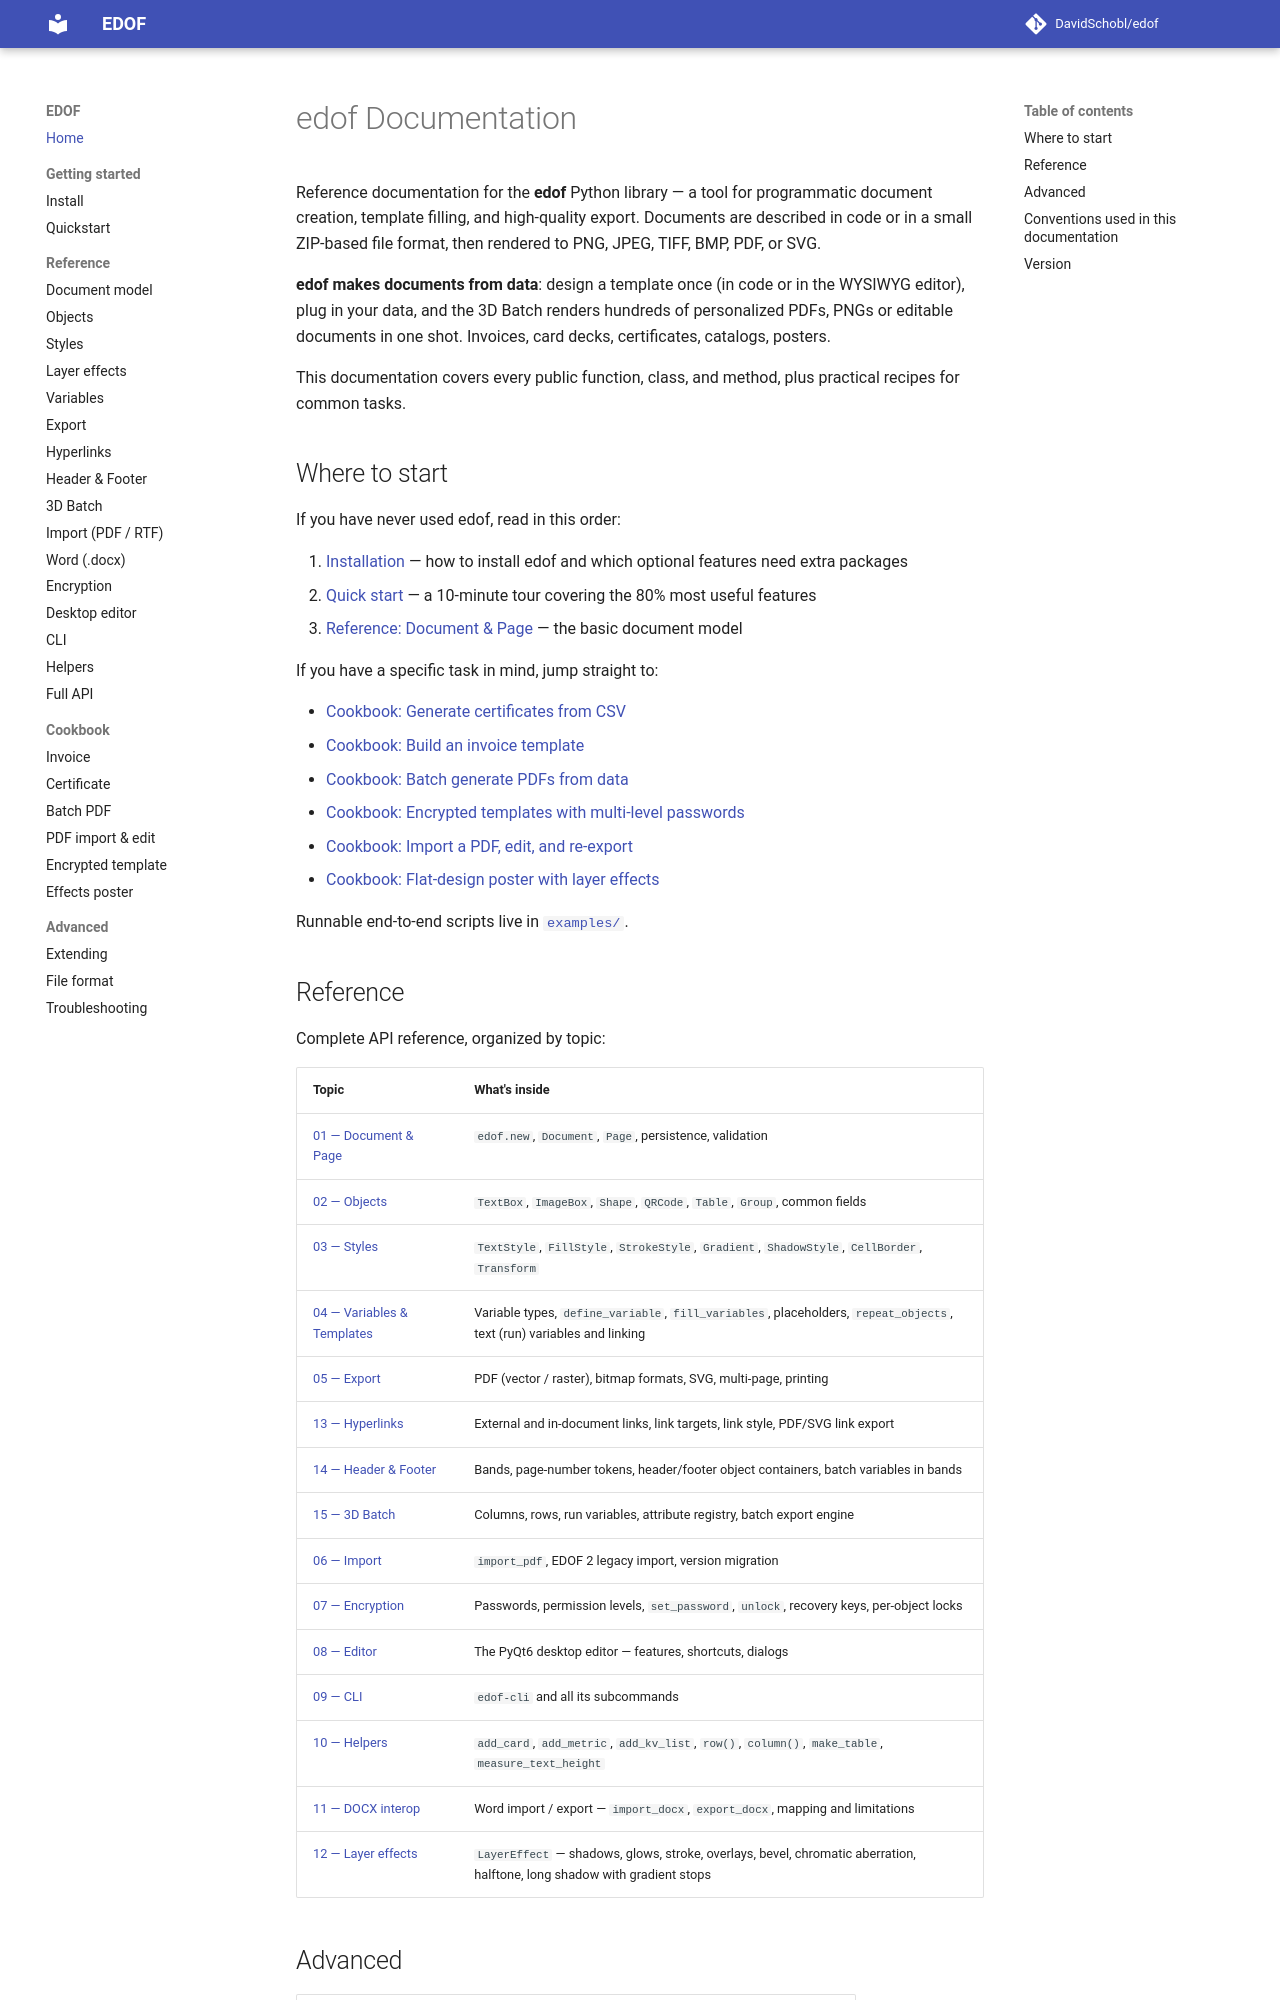

repository: DavidSchobl/edof · page: index.html · generator: mkdocs

# edof Documentation

Reference documentation for the **edof** Python library — a tool for programmatic document creation, template filling, and high-quality export. Documents are described in code or in a small ZIP-based file format, then rendered to PNG, JPEG, TIFF, BMP, PDF, or SVG.

**edof makes documents from data**: design a template once (in code or in the WYSIWYG editor), plug in your data, and the 3D Batch renders hundreds of personalized PDFs, PNGs or editable documents in one shot. Invoices, card decks, certificates, catalogs, posters.

This documentation covers every public function, class, and method, plus practical recipes for common tasks.

## Where to start

If you have never used edof, read in this order:

1. [Installation](INSTALL.md) — how to install edof and which optional features need extra packages
2. [Quick start](QUICKSTART.md) — a 10-minute tour covering the 80% most useful features
3. [Reference: Document & Page](reference/01-document.md) — the basic document model

If you have a specific task in mind, jump straight to:

- [Cookbook: Generate certificates from CSV](cookbook/certificate.md)
- [Cookbook: Build an invoice template](cookbook/invoice.md)
- [Cookbook: Batch generate PDFs from data](cookbook/batch-pdf.md)
- [Cookbook: Encrypted templates with multi-level passwords](cookbook/encrypted-template.md)
- [Cookbook: Import a PDF, edit, and re-export](cookbook/pdf-import-edit.md)
- [Cookbook: Flat-design poster with layer effects](cookbook/effects-poster.md)

Runnable end-to-end scripts live in [`examples/`](https://github.com/DavidSchobl/edof/tree/main/examples).
